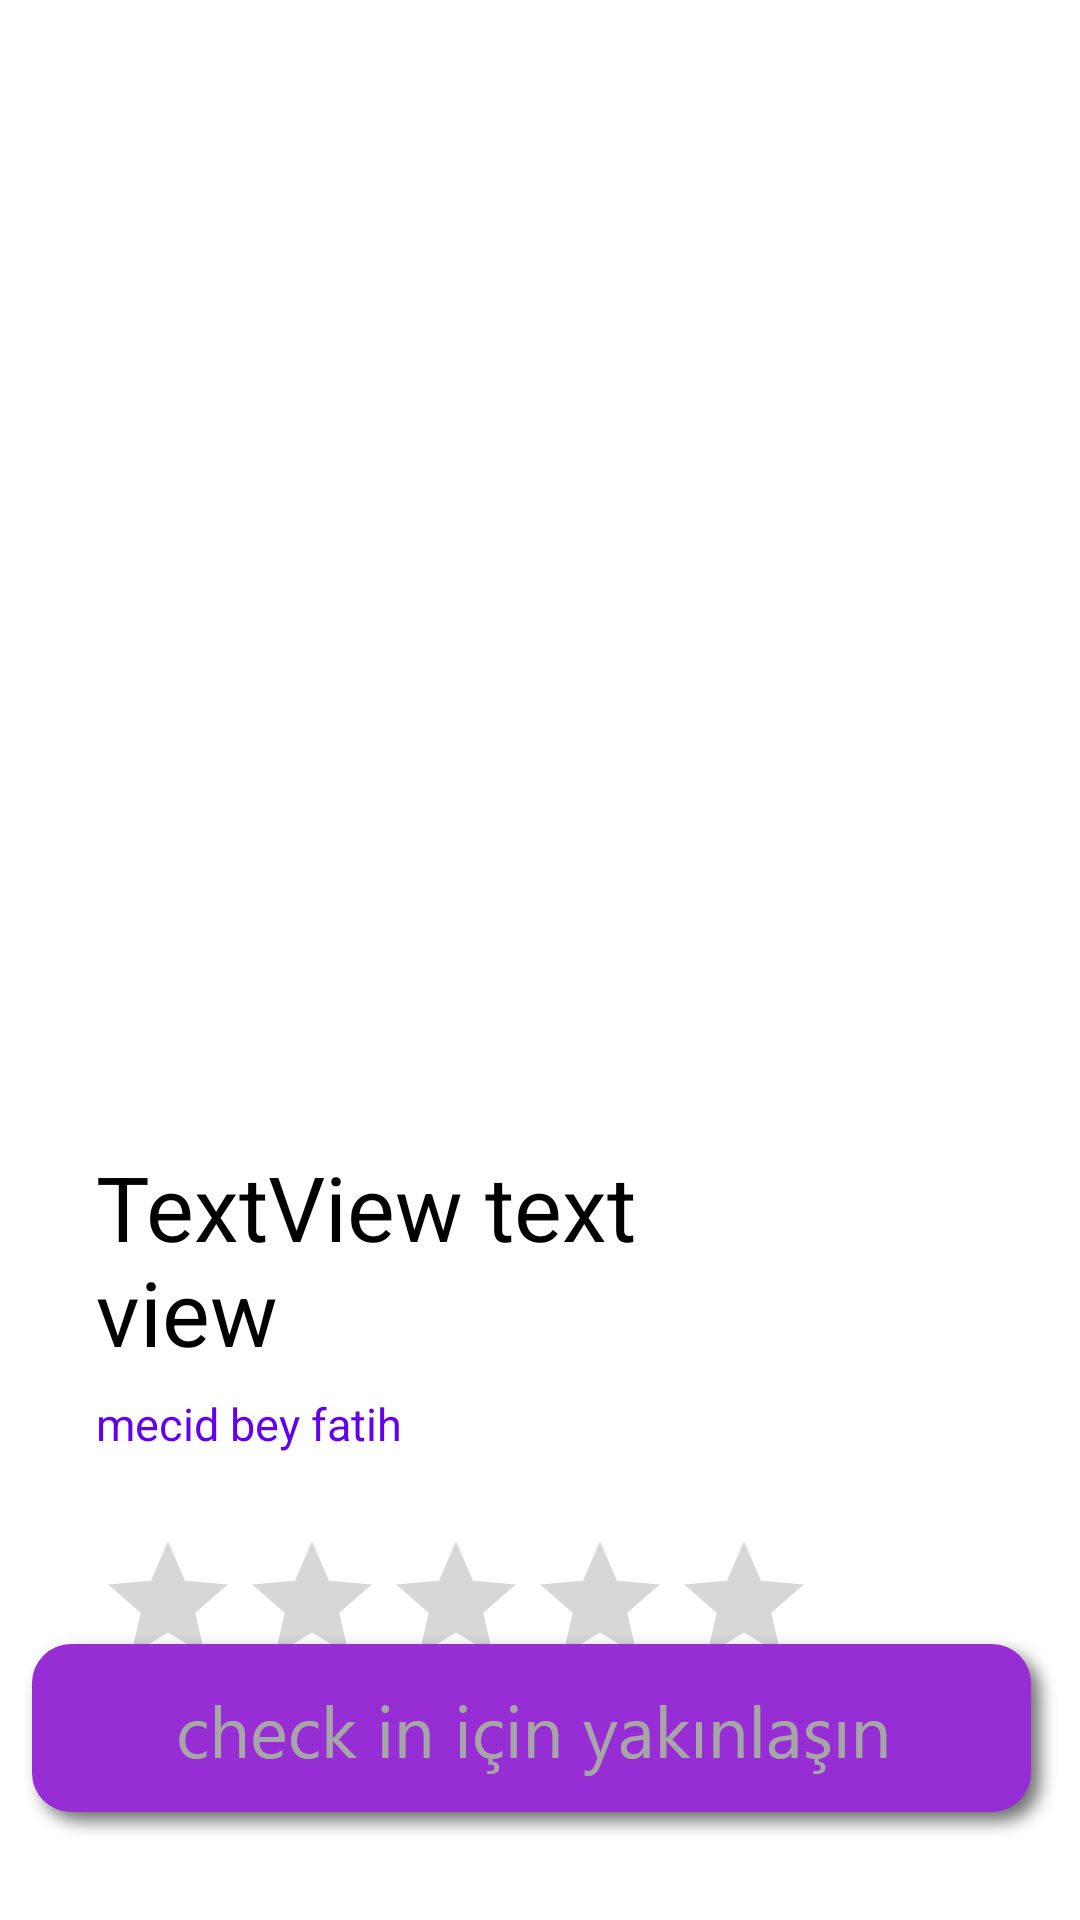

Layout XML and referenced resources for this Android screen:
<!-- AndroidManifest.xml: application theme Theme.CustomerDeatris -->
<!-- res/layout/activity_detail.xml -->
<?xml version="1.0" encoding="utf-8"?>
<androidx.constraintlayout.widget.ConstraintLayout xmlns:android="http://schemas.android.com/apk/res/android"
    xmlns:app="http://schemas.android.com/apk/res-auto"
    xmlns:tools="http://schemas.android.com/tools"
    android:layout_width="match_parent"
    android:layout_height="match_parent"
    tools:context=".view.DetailActivity"
    android:background="@color/white">

    <ImageView
        android:id="@+id/imageView2"
        android:layout_width="match_parent"
        android:layout_height="350dp"
        app:layout_constraintEnd_toEndOf="parent"
        app:layout_constraintStart_toStartOf="parent"
        app:layout_constraintTop_toTopOf="parent"
        tools:srcCompat="@tools:sample/avatars"
        android:scaleType="center"
        />

    <LinearLayout
        android:layout_width="wrap_content"
        android:layout_height="wrap_content"
        android:layout_marginStart="32dp"
        android:layout_marginTop="32dp"
        android:orientation="vertical"
        app:layout_constraintStart_toStartOf="parent"
        app:layout_constraintTop_toBottomOf="@+id/imageView2">


        <TextView
            android:id="@+id/nameText"
            android:layout_width="200dp"
            android:layout_height="wrap_content"
            android:background="@color/white"
            android:gravity="start"
            android:text="TextView text view"
            android:textSize="30sp"
            tools:layout_editor_absoluteX="53dp"
            tools:layout_editor_absoluteY="408dp"
            android:textColor="@color/black"

            />



        <TextView
            android:id="@+id/adressText"
            android:layout_width="200dp"
            android:layout_height="wrap_content"
            android:background="@color/white"
            android:gravity="start"
            android:text="mecid bey fatih"
            android:textSize="15sp"
            tools:layout_editor_absoluteX="53dp"
            tools:layout_editor_absoluteY="408dp"
            android:textColor="@color/purple_500"
            android:layout_marginTop="7dp"
            />

        <RatingBar
            android:id="@+id/ratingBar"
            android:layout_width="wrap_content"
            android:layout_height="wrap_content"
            android:max="5"
            android:layout_marginTop="25dp"
            >

        </RatingBar>
    </LinearLayout>

    <ImageButton
        android:id="@+id/imageButton"
        android:layout_width="wrap_content"
        android:layout_height="wrap_content"
        android:layout_marginBottom="24dp"
        android:background="@drawable/detailsbutton"
        app:layout_constraintBottom_toBottomOf="parent"
        app:layout_constraintEnd_toEndOf="parent"
        app:layout_constraintStart_toStartOf="parent" />


</androidx.constraintlayout.widget.ConstraintLayout>
<!-- resources referenced by this layout -->
<resources>
  <!-- drawable detailsbutton: png bitmap (drawable-hdpi, 7930 bytes) -->
  <style name="Theme.CustomerDeatris" parent="Theme.MaterialComponents.DayNight.DarkActionBar">
          
          <item name="colorPrimary">@color/purple_500</item>
          <item name="colorPrimaryVariant">@color/purple_700</item>
          <item name="colorOnPrimary">@color/white</item>
          
          <item name="colorSecondary">@color/teal_200</item>
          <item name="colorSecondaryVariant">@color/teal_700</item>
          <item name="colorOnSecondary">@color/black</item>
          
          <item name="android:statusBarColor" tools:targetApi="l">?attr/colorPrimaryVariant</item>
          
      </style>
  <!-- not gathered from this repository: default colours our renderer supplied (Android Studio template values) -->
  <color name="purple_500">#FF6200EE</color>
  <color name="purple_700">#FF3700B3</color>
  <color name="teal_200">#FF03DAC5</color>
  <color name="teal_700">#FF018786</color>
  <color name="black">#FF000000</color>
  <color name="white">#FFFFFFFF</color>
</resources>
